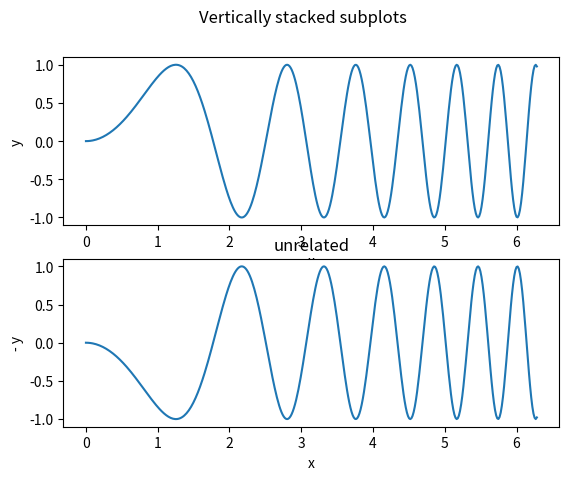

The script that saved this image:
# -*- coding: utf-8 -*-
"""https://matplotlib.org/devdocs/gallery/subplots_axes_and_figures/subplots_demo.html
"""
import matplotlib.pyplot as plt
import numpy as np


# Example data to display
x = np.linspace(0, 2 * np.pi, 400)
y = np.sin(x ** 2)

fig, axs = plt.subplots(2)
fig.suptitle('Vertically stacked subplots')
axs[0].plot(x, y)
axs[0].set(xlabel='x', ylabel='y')
axs[1].plot(x, -y)
axs[1].set_title("unrelated")
axs[1].set(xlabel='x', ylabel='- y')

# ax.set(xlabel='x-label', ylabel='y-label')

plt.show()
